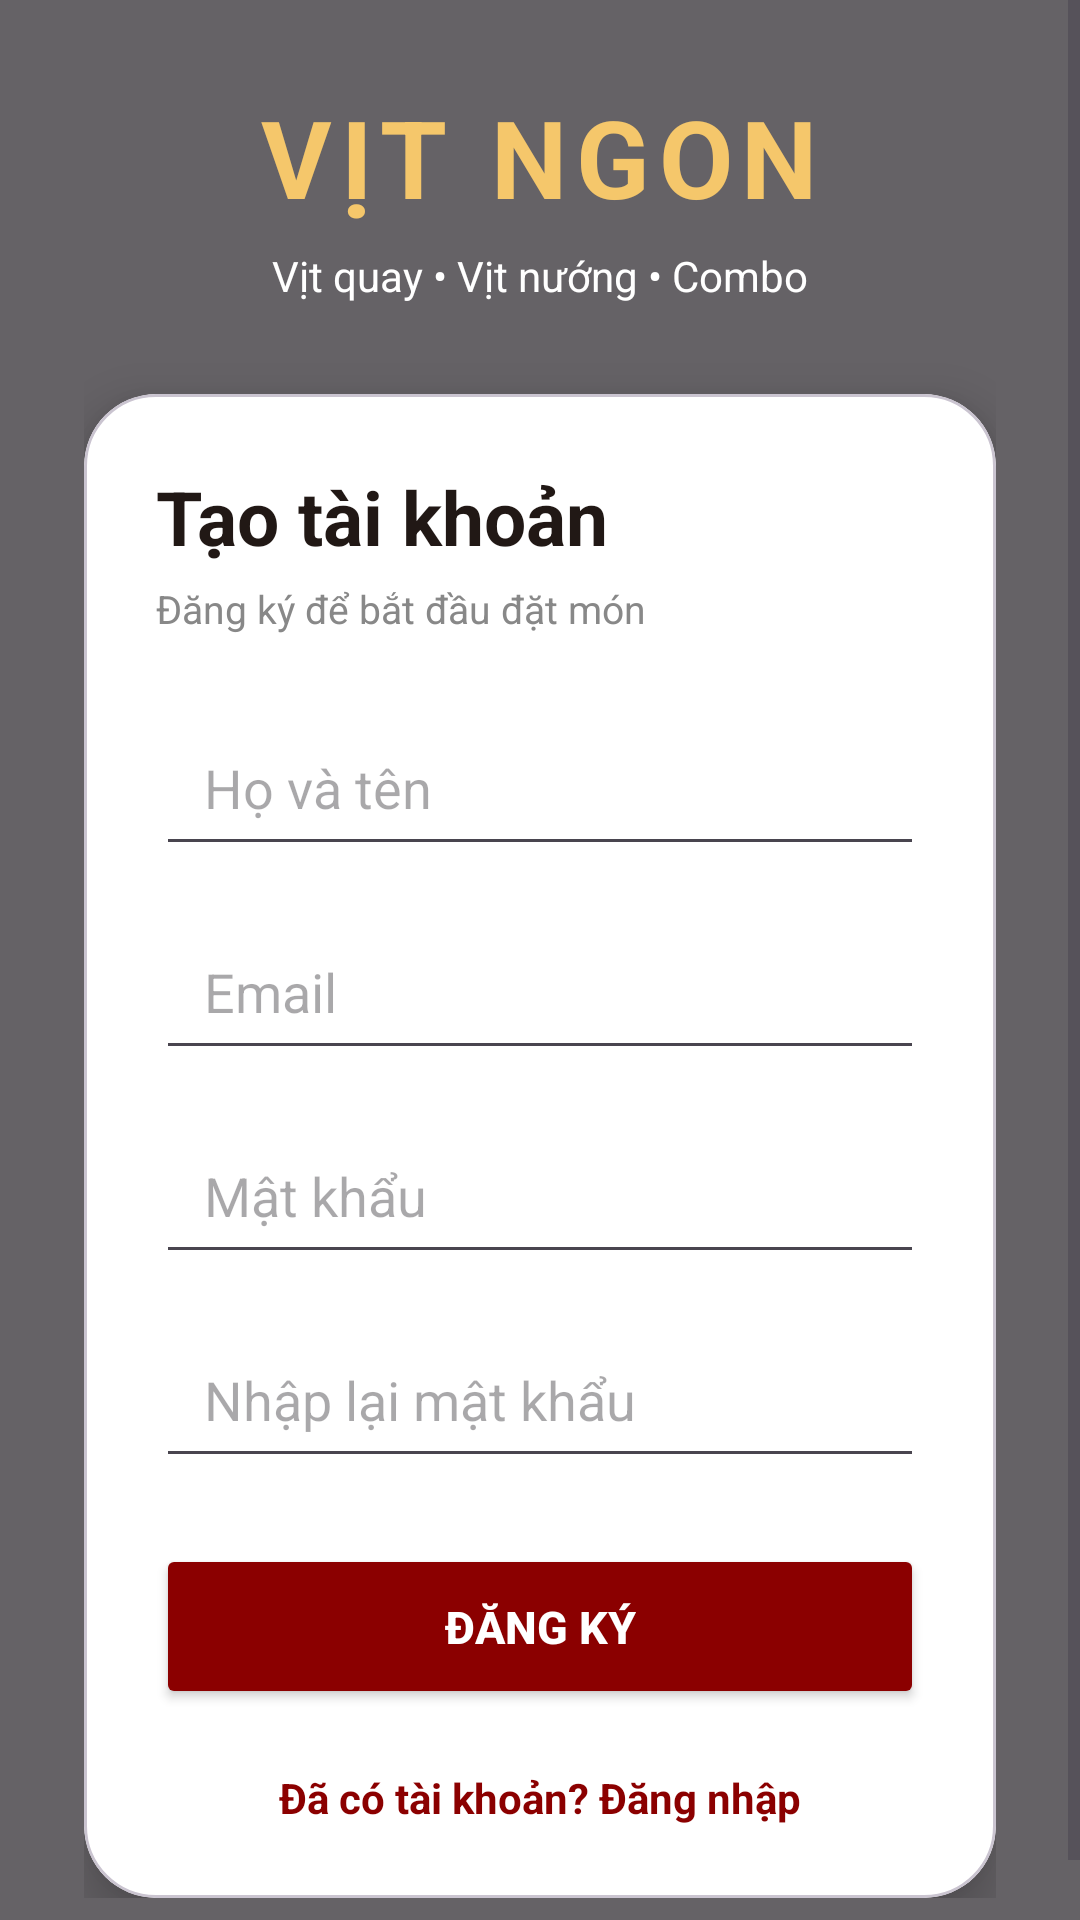

Layout XML and referenced resources for this Android screen:
<!-- AndroidManifest.xml: application theme Theme.Demoappbanhang -->
<!-- res/layout/activity_register.xml -->
<?xml version="1.0" encoding="utf-8"?>
<FrameLayout
    xmlns:android="http://schemas.android.com/apk/res/android"
    xmlns:app="http://schemas.android.com/apk/res-auto"
    android:layout_width="match_parent"
    android:layout_height="match_parent">

    
    <ImageView
        android:layout_width="match_parent"
        android:layout_height="match_parent"
        android:src="@drawable/background_login"
        android:scaleType="centerCrop"
        android:contentDescription="@null" />

    
    <View
        android:layout_width="match_parent"
        android:layout_height="match_parent"
        android:background="#99000000" />

    
    <ScrollView
        android:layout_width="match_parent"
        android:layout_height="match_parent"
        android:fillViewport="true">

        <LinearLayout
            android:layout_width="match_parent"
            android:layout_height="wrap_content"
            android:orientation="vertical"
            android:gravity="center"
            android:padding="28dp">

            
            <TextView
                android:layout_width="wrap_content"
                android:layout_height="wrap_content"
                android:text="VỊT NGON"
                android:textColor="#F5C76B"
                android:textSize="36sp"
                android:textStyle="bold"
                android:letterSpacing="0.08" />

            <TextView
                android:layout_width="wrap_content"
                android:layout_height="wrap_content"
                android:layout_marginTop="6dp"
                android:text="Vịt quay • Vịt nướng • Combo"
                android:textColor="#FFFFFF"
                android:textSize="14sp" />

            
            <com.google.android.material.card.MaterialCardView
                android:layout_width="match_parent"
                android:layout_height="wrap_content"
                android:layout_marginTop="30dp"
                app:cardCornerRadius="24dp"
                app:cardElevation="10dp"
                app:cardBackgroundColor="#FFFFFF">

                <LinearLayout
                    android:layout_width="match_parent"
                    android:layout_height="wrap_content"
                    android:orientation="vertical"
                    android:padding="24dp">

                    
                    <TextView
                        android:layout_width="wrap_content"
                        android:layout_height="wrap_content"
                        android:text="Tạo tài khoản"
                        android:textColor="#211815"
                        android:textSize="25sp"
                        android:textStyle="bold" />

                    <TextView
                        android:layout_width="wrap_content"
                        android:layout_height="wrap_content"
                        android:layout_marginTop="5dp"
                        android:text="Đăng ký để bắt đầu đặt món"
                        android:textColor="#888888"
                        android:textSize="13sp" />

                    
                    <EditText
                        android:id="@+id/edtName"
                        android:layout_width="match_parent"
                        android:layout_height="55dp"
                        android:layout_marginTop="22dp"
                        android:hint="Họ và tên"
                        android:inputType="textPersonName"
                        android:paddingStart="16dp"
                        android:paddingEnd="16dp"
                        android:singleLine="true" />

                    
                    <EditText
                        android:id="@+id/edtEmail"
                        android:layout_width="match_parent"
                        android:layout_height="55dp"
                        android:layout_marginTop="13dp"
                        android:hint="Email"
                        android:inputType="textEmailAddress"
                        android:paddingStart="16dp"
                        android:paddingEnd="16dp"
                        android:singleLine="true" />

                    
                    <EditText
                        android:id="@+id/edtPassword"
                        android:layout_width="match_parent"
                        android:layout_height="55dp"
                        android:layout_marginTop="13dp"
                        android:hint="Mật khẩu"
                        android:inputType="textPassword"
                        android:paddingStart="16dp"
                        android:paddingEnd="16dp"
                        android:singleLine="true" />

                    
                    <EditText
                        android:id="@+id/edtConfirmPassword"
                        android:layout_width="match_parent"
                        android:layout_height="55dp"
                        android:layout_marginTop="13dp"
                        android:hint="Nhập lại mật khẩu"
                        android:inputType="textPassword"
                        android:paddingStart="16dp"
                        android:paddingEnd="16dp"
                        android:singleLine="true" />

                    
                    <Button
                        android:id="@+id/btnRegister"
                        android:layout_width="match_parent"
                        android:layout_height="55dp"
                        android:layout_marginTop="22dp"
                        android:backgroundTint="#8B0000"
                        android:text="ĐĂNG KÝ"
                        android:textColor="#FFFFFF"
                        android:textSize="15sp"
                        android:textStyle="bold" />

                    
                    <TextView
                        android:id="@+id/txtLogin"
                        android:layout_width="wrap_content"
                        android:layout_height="wrap_content"
                        android:layout_gravity="center"
                        android:layout_marginTop="20dp"
                        android:text="Đã có tài khoản? Đăng nhập"
                        android:textColor="#8B0000"
                        android:textSize="14sp"
                        android:textStyle="bold" />

                </LinearLayout>

            </com.google.android.material.card.MaterialCardView>

        </LinearLayout>

    </ScrollView>

</FrameLayout>
<!-- resources referenced by this layout -->
<resources>
  <style name="Theme.Demoappbanhang" parent="Base.Theme.Demoappbanhang" />
  <style name="Base.Theme.Demoappbanhang" parent="Theme.Material3.DayNight.NoActionBar">
          
          
      </style>
</resources>
